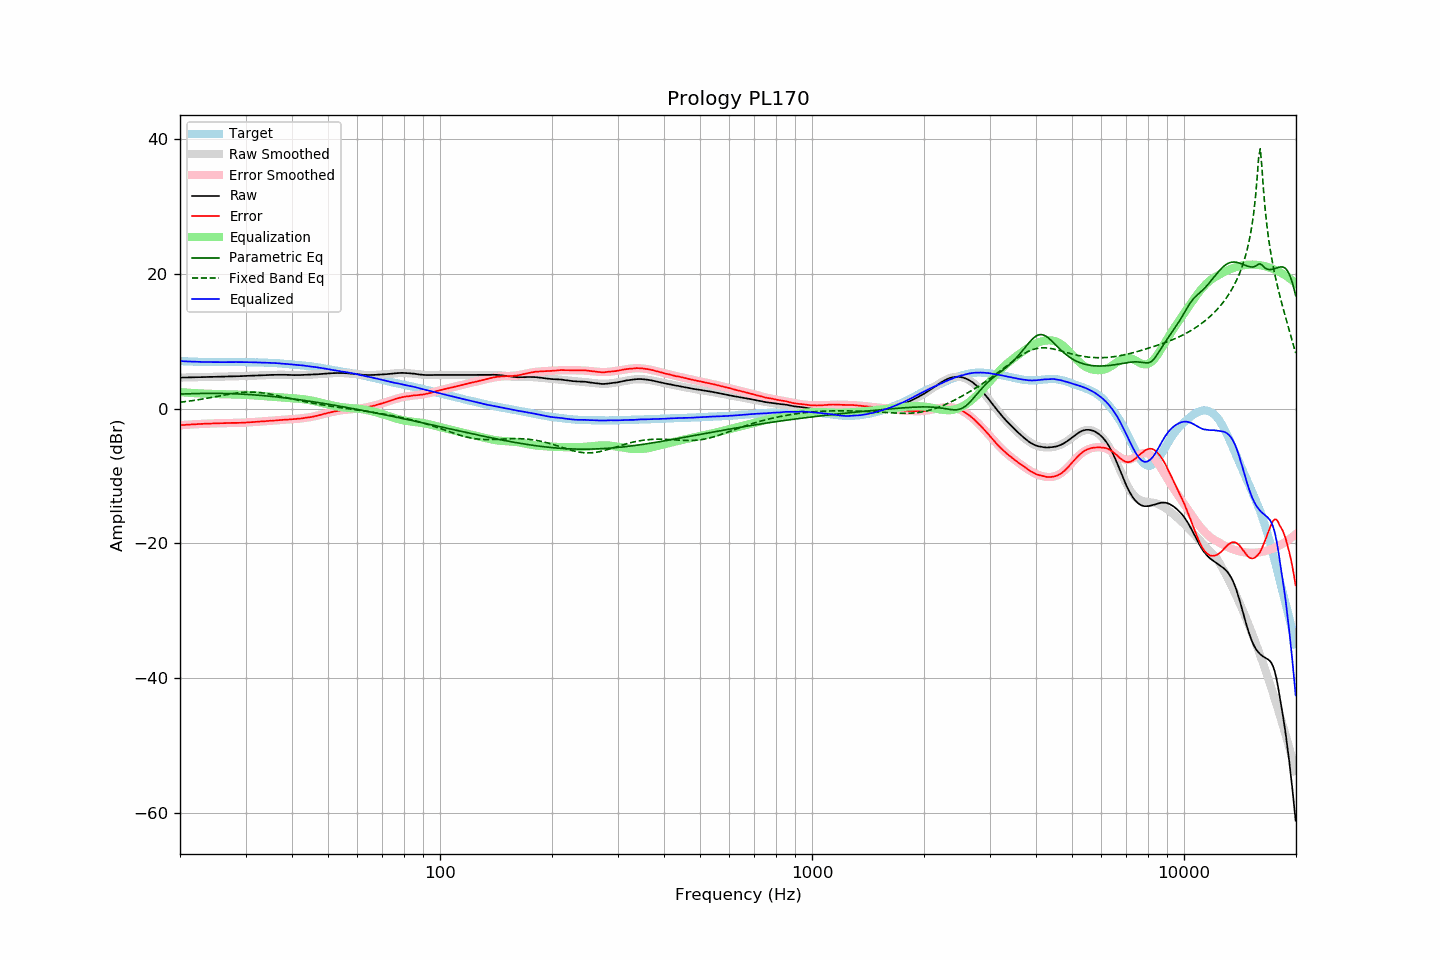

The table this chart was drawn from, first rows:
frequency, raw, error, smoothed, error_smoothed, equalization, parametric_eq, fixed_band_eq, equalized_raw, equalized_smoothed, target
20.00, 4.61, -2.45, 4.61, -2.45, 2.45, 2.16, 0.95, 7.07, 7.07, 7.06
20.20, 4.61, -2.44, 4.62, -2.44, 2.44, 2.17, 0.98, 7.05, 7.05, 7.05
20.40, 4.62, -2.42, 4.62, -2.42, 2.42, 2.18, 1.01, 7.04, 7.04, 7.04
20.61, 4.62, -2.41, 4.63, -2.40, 2.40, 2.19, 1.04, 7.03, 7.03, 7.03
20.81, 4.63, -2.38, 4.63, -2.39, 2.39, 2.20, 1.07, 7.02, 7.02, 7.01
21.02, 4.63, -2.37, 4.64, -2.37, 2.37, 2.21, 1.10, 7.00, 7.01, 7.00
21.23, 4.64, -2.35, 4.64, -2.35, 2.35, 2.22, 1.14, 7.00, 7.00, 6.99
21.44, 4.64, -2.36, 4.65, -2.34, 2.34, 2.23, 1.17, 6.98, 6.99, 7.00
21.66, 4.65, -2.33, 4.65, -2.33, 2.33, 2.23, 1.20, 6.98, 6.98, 6.98
21.87, 4.66, -2.32, 4.66, -2.31, 2.31, 2.24, 1.24, 6.98, 6.97, 6.98
22.09, 4.66, -2.30, 4.67, -2.30, 2.30, 2.25, 1.28, 6.96, 6.96, 6.96
22.31, 4.67, -2.28, 4.67, -2.29, 2.29, 2.25, 1.31, 6.96, 6.96, 6.95
22.54, 4.67, -2.27, 4.68, -2.27, 2.27, 2.26, 1.35, 6.95, 6.95, 6.94
22.76, 4.68, -2.26, 4.68, -2.26, 2.26, 2.26, 1.39, 6.95, 6.94, 6.94
22.99, 4.68, -2.25, 4.69, -2.25, 2.25, 2.26, 1.43, 6.93, 6.94, 6.93
23.22, 4.69, -2.23, 4.69, -2.24, 2.24, 2.27, 1.47, 6.93, 6.93, 6.92
23.45, 4.69, -2.24, 4.70, -2.23, 2.23, 2.27, 1.52, 6.92, 6.93, 6.93
23.69, 4.70, -2.22, 4.70, -2.22, 2.22, 2.27, 1.56, 6.92, 6.92, 6.92
23.92, 4.71, -2.20, 4.71, -2.21, 2.21, 2.27, 1.60, 6.92, 6.92, 6.91
24.16, 4.71, -2.21, 4.72, -2.20, 2.20, 2.27, 1.65, 6.92, 6.92, 6.92
24.40, 4.72, -2.20, 4.72, -2.19, 2.19, 2.27, 1.69, 6.92, 6.91, 6.92
24.65, 4.72, -2.19, 4.73, -2.19, 2.19, 2.27, 1.74, 6.91, 6.91, 6.91
24.89, 4.73, -2.18, 4.73, -2.18, 2.18, 2.27, 1.78, 6.91, 6.91, 6.91
25.14, 4.73, -2.17, 4.74, -2.17, 2.17, 2.27, 1.83, 6.91, 6.91, 6.90
25.39, 4.74, -2.16, 4.74, -2.16, 2.16, 2.27, 1.87, 6.91, 6.91, 6.90
25.65, 4.74, -2.16, 4.75, -2.16, 2.16, 2.27, 1.92, 6.90, 6.91, 6.90
25.91, 4.75, -2.15, 4.76, -2.15, 2.15, 2.26, 1.97, 6.90, 6.90, 6.90
26.16, 4.76, -2.15, 4.76, -2.14, 2.14, 2.26, 2.01, 6.91, 6.90, 6.91
26.43, 4.76, -2.14, 4.77, -2.14, 2.14, 2.25, 2.05, 6.90, 6.90, 6.90
26.69, 4.77, -2.13, 4.77, -2.13, 2.13, 2.25, 2.10, 6.91, 6.90, 6.90
26.96, 4.78, -2.12, 4.78, -2.12, 2.12, 2.24, 2.14, 6.91, 6.90, 6.90
27.23, 4.78, -2.12, 4.79, -2.12, 2.12, 2.23, 2.18, 6.91, 6.91, 6.90
27.50, 4.79, -2.11, 4.79, -2.12, 2.12, 2.23, 2.22, 6.91, 6.91, 6.90
27.77, 4.80, -2.11, 4.80, -2.11, 2.11, 2.22, 2.26, 6.92, 6.91, 6.91
28.05, 4.80, -2.10, 4.81, -2.11, 2.11, 2.21, 2.29, 6.91, 6.91, 6.90
28.33, 4.81, -2.10, 4.81, -2.10, 2.10, 2.20, 2.32, 6.92, 6.91, 6.91
28.62, 4.81, -2.10, 4.82, -2.09, 2.09, 2.19, 2.35, 6.91, 6.91, 6.91
28.90, 4.82, -2.10, 4.83, -2.09, 2.09, 2.18, 2.38, 6.91, 6.91, 6.92
29.19, 4.83, -2.09, 4.83, -2.08, 2.08, 2.17, 2.40, 6.91, 6.91, 6.92
29.48, 4.83, -2.08, 4.84, -2.07, 2.07, 2.15, 2.42, 6.91, 6.91, 6.91
29.78, 4.84, -2.07, 4.85, -2.06, 2.06, 2.14, 2.44, 6.91, 6.91, 6.91
30.08, 4.85, -2.06, 4.86, -2.05, 2.05, 2.13, 2.45, 6.90, 6.91, 6.91
30.38, 4.86, -2.03, 4.87, -2.04, 2.04, 2.11, 2.46, 6.90, 6.90, 6.89
30.68, 4.87, -2.02, 4.87, -2.02, 2.02, 2.10, 2.46, 6.90, 6.90, 6.89
30.99, 4.88, -2.01, 4.88, -2.01, 2.01, 2.08, 2.46, 6.89, 6.89, 6.89
31.30, 4.89, -2.00, 4.89, -1.99, 1.99, 2.07, 2.46, 6.89, 6.89, 6.89
31.61, 4.90, -1.98, 4.90, -1.98, 1.98, 2.05, 2.45, 6.88, 6.88, 6.88
31.93, 4.91, -1.95, 4.92, -1.96, 1.96, 2.03, 2.44, 6.87, 6.87, 6.86
32.24, 4.92, -1.95, 4.93, -1.94, 1.94, 2.01, 2.42, 6.87, 6.87, 6.87
32.57, 4.93, -1.92, 4.94, -1.92, 1.92, 2.00, 2.40, 6.86, 6.86, 6.85
32.89, 4.95, -1.90, 4.95, -1.91, 1.91, 1.98, 2.38, 6.86, 6.85, 6.85
33.22, 4.95, -1.89, 4.96, -1.89, 1.89, 1.96, 2.35, 6.84, 6.85, 6.84
33.55, 4.96, -1.88, 4.97, -1.87, 1.87, 1.94, 2.32, 6.84, 6.84, 6.84
33.89, 4.97, -1.86, 4.98, -1.86, 1.86, 1.91, 2.28, 6.83, 6.83, 6.83
34.23, 4.98, -1.83, 4.99, -1.84, 1.84, 1.89, 2.24, 6.82, 6.82, 6.81
34.57, 4.99, -1.82, 5.00, -1.82, 1.82, 1.87, 2.20, 6.81, 6.82, 6.81
34.92, 5.00, -1.79, 5.00, -1.80, 1.80, 1.85, 2.16, 6.81, 6.80, 6.79
35.27, 5.01, -1.80, 5.01, -1.78, 1.78, 1.82, 2.12, 6.80, 6.79, 6.81
35.62, 5.01, -1.77, 5.02, -1.77, 1.77, 1.80, 2.07, 6.78, 6.78, 6.78
35.97, 5.02, -1.76, 5.02, -1.75, 1.75, 1.77, 2.02, 6.77, 6.77, 6.78
... 635 more rows
